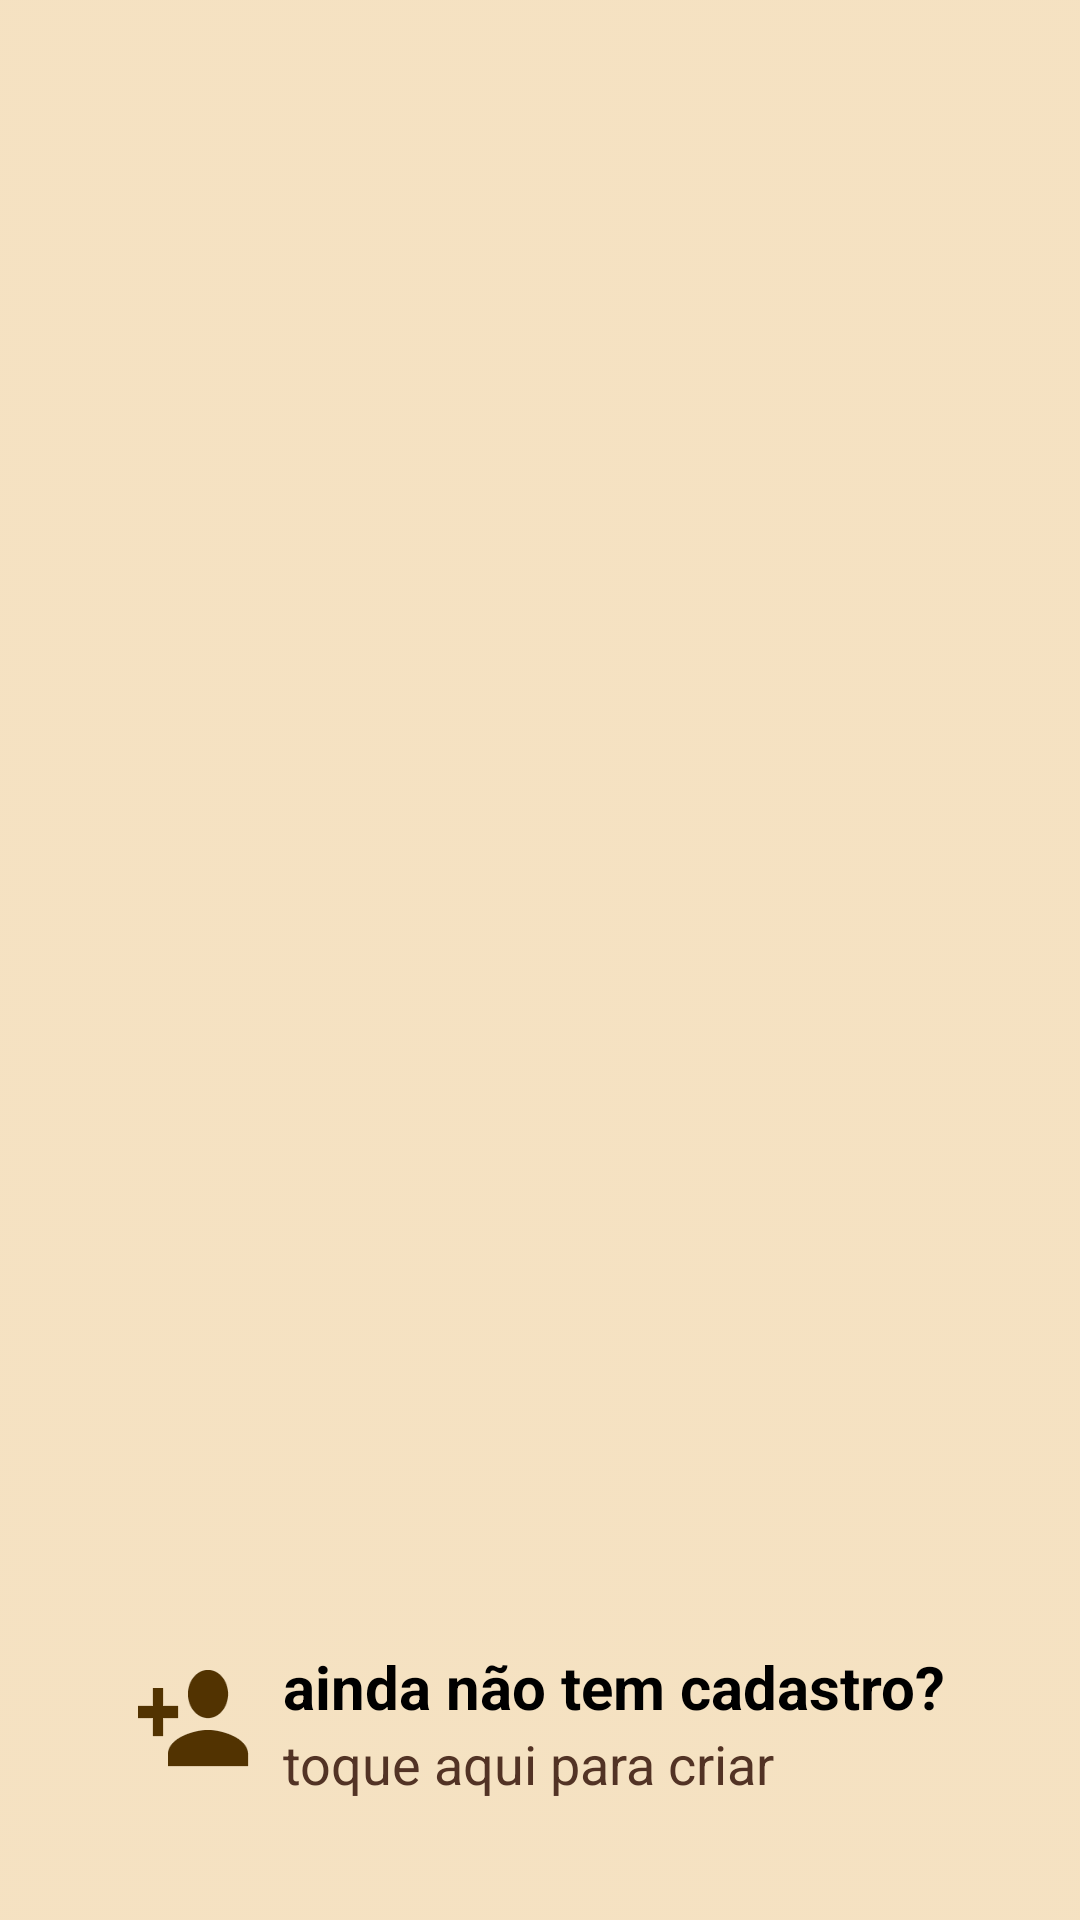

Produce the Android XML layout that renders to this screen, including the resource entries it uses.
<!-- AndroidManifest.xml: application theme AppTheme -->
<!-- res/layout/popup_login.xml -->
<?xml version="1.0" encoding="utf-8"?>
<RelativeLayout
    xmlns:android="http://schemas.android.com/apk/res/android"
    android:layout_width="match_parent"
    android:layout_height="match_parent"
    android:background="@drawable/bg_transparent_yellow"
    android:id="@+id/containerHelp">

    <RelativeLayout
        android:layout_width="wrap_content"
        android:layout_height="wrap_content"
        android:padding="20dp"
        android:layout_marginBottom="20dp"
        android:id="@+id/container"
        android:background="@drawable/style_rounded_box_form"
        android:layout_centerInParent="true"
        android:layout_alignParentBottom="true">

        <RelativeLayout
            android:id="@+id/containerBtnRegister"
            android:layout_width="wrap_content"
            android:layout_height="wrap_content"
            android:layout_marginTop="10dp">

            <RelativeLayout
                android:layout_width="wrap_content"
                android:layout_height="wrap_content"
                android:id="@+id/containerRegisterImg">

                <ImageButton
                    android:id="@+id/btnRegister"
                    android:layout_width="40dp"
                    android:layout_height="wrap_content"
                    android:background="@drawable/ic_person_add_white_48dp"/>

            </RelativeLayout>

            <RelativeLayout
                android:layout_width="wrap_content"
                android:layout_height="wrap_content"
                android:layout_marginLeft="10dp"
                android:layout_toRightOf="@+id/containerRegisterImg"
                android:layout_toEndOf="@+id/containerRegisterImg">

                <TextView
                    android:id="@+id/txtTitleRegister"
                    android:layout_width="wrap_content"
                    android:layout_height="wrap_content"
                    android:text="@string/txt_register_title"
                    style="@style/TextHelpLogin"
                    android:clickable="true"/>

                <TextView
                    android:id="@+id/txtSubRegister"
                    android:layout_width="wrap_content"
                    android:layout_height="wrap_content"
                    android:text="@string/txt_register_sub"
                    android:layout_below="@+id/txtTitleRegister"
                    android:clickable="true"
                    style="@style/TextSubHelpLogin"/>

            </RelativeLayout>

        </RelativeLayout>

    </RelativeLayout>

</RelativeLayout>
<!-- resources referenced by this layout -->
<resources>
  <!-- drawable bg_transparent_yellow: png bitmap (drawable, 47833 bytes) -->
  <!-- drawable ic_person_add_white_48dp: png bitmap (drawable-hdpi, 49842 bytes) -->
  <string name="txt_register_sub">toque aqui para criar</string>
  <string name="txt_register_title">ainda não tem cadastro?</string>
  <style name="TextHelpLogin">
          <item name="android:textSize">20sp</item>
          <item name="android:textColor">@color/colorBlack</item>
          <item name="android:fontFamily">Arial</item>
          <item name="android:textStyle">bold</item>
      </style>
  <style name="TextSubHelpLogin">
          <item name="android:textSize">18sp</item>
          <item name="android:textColor">@color/colorMarrom</item>
          <item name="android:fontFamily">Arial</item>
      </style>
  <style name="AppTheme" parent="Theme.AppCompat.Light.NoActionBar">
          
          <item name="colorPrimary">@color/colorPrimary</item>
          <item name="colorPrimaryDark">@color/colorPrimaryDark</item>
          <item name="colorAccent">@color/colorAccent</item>
      </style>
  <color name="colorBlack">#000000</color>
  <color name="colorMarrom">#523325</color>
  <color name="colorPrimary">#754835</color>
  <color name="colorPrimaryDark">#523325</color>
  <color name="colorAccent">#F0E7C9</color>
</resources>
